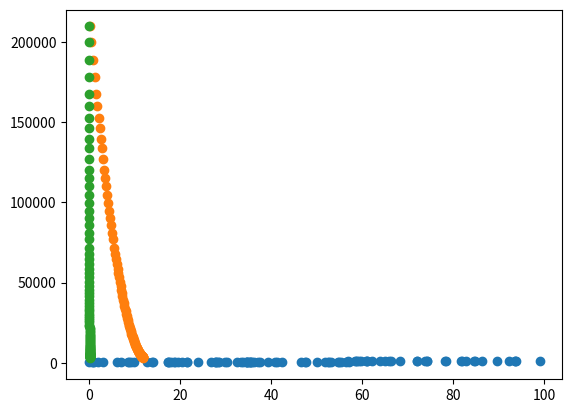

Recreate this plot in Python.
import numpy as np
import random
import matplotlib.pyplot as plt

# 线性函数模型：预测Y
def inference(w, b, x):
    pred_y = w * x + b
    return pred_y

# loss funciton
def eval_loss(w, b, x_list, gt_y_list):
    avg_loss = 0
    for i in range(len(x_list)):
        avg_loss += 0.5 * (w * x_list[i] + b - gt_y_list[i]) ** 2
    avg_loss /= len(gt_y_list)
    return avg_loss

# 单一样本带来的梯度
def gradient(pred_y, gt_y, x):
    diff = pred_y - gt_y
    dw = diff * x
    db = diff
    return dw, db

# 全部样本（batchsize）为w，b带来的更新
def cal_step_gradient(batch_x_list, batch_gt_y_list, w, b, lr):
    avg_dw, avg_db = 0, 0
    batch_size = len(batch_x_list)
    for i in range(batch_size):
        pred_y = inference(w, b, batch_x_list[i])
        dw, db = gradient(pred_y, batch_gt_y_list[i], batch_x_list[i])
        avg_dw += dw
        avg_db += db
    avg_dw /= batch_size
    avg_db /= batch_size

    w -= lr * avg_dw
    b -= lr * avg_db
    return w, b

# 训练样本
def train(x_list, gt_y_list, batch_size, lr, max_iter):
    w, b = 0, 0
    w_list = []
    b_list = []
    z_list = []
    num_samples = len(x_list)
    for i in range(max_iter):
        batch_idxs = np.random.choice(len(x_list), batch_size)
        batch_x = [x_list[j] for j in batch_idxs]
        batch_y = [gt_y_list[j] for j in batch_idxs]

        w, b = cal_step_gradient(batch_x, batch_y, w, b, lr)
        z = eval_loss(w,b,x_list,gt_y_list)
        print('w:{0},b:{1}'.format(w, b))
        print('loss is {}'.format(eval_loss(w,b,x_list,gt_y_list)))
        w_list.append(w)
        b_list.append(b)
        z_list.append(z)

    return w_list,b_list,z_list

# 制造数据
def gen_sample_data():
    w = random.randint(0, 10) + random.random()
    b = random.randint(100, 200) + random.random()

    num_sample = 100
    x_list = []
    y_list = []
    print(w, b)
    for i in range(num_sample):
        x = random.randint(0, 100) + random.random()
        y = w * x + b + random.random() * random.randint(-10, 10)

        x_list.append(x)
        y_list.append(y)

    return x_list, y_list

x_list, y_list = gen_sample_data()

plt.figure()
plt.scatter(x_list, y_list)
plt.show()

# train(x_list, y_list, 60, 0.0001, 100)
w, b, z = train(x_list, y_list, 60, 0.00001, 100)
plt.scatter(w, z)
plt.show()
plt.scatter(b, z)
plt.show()